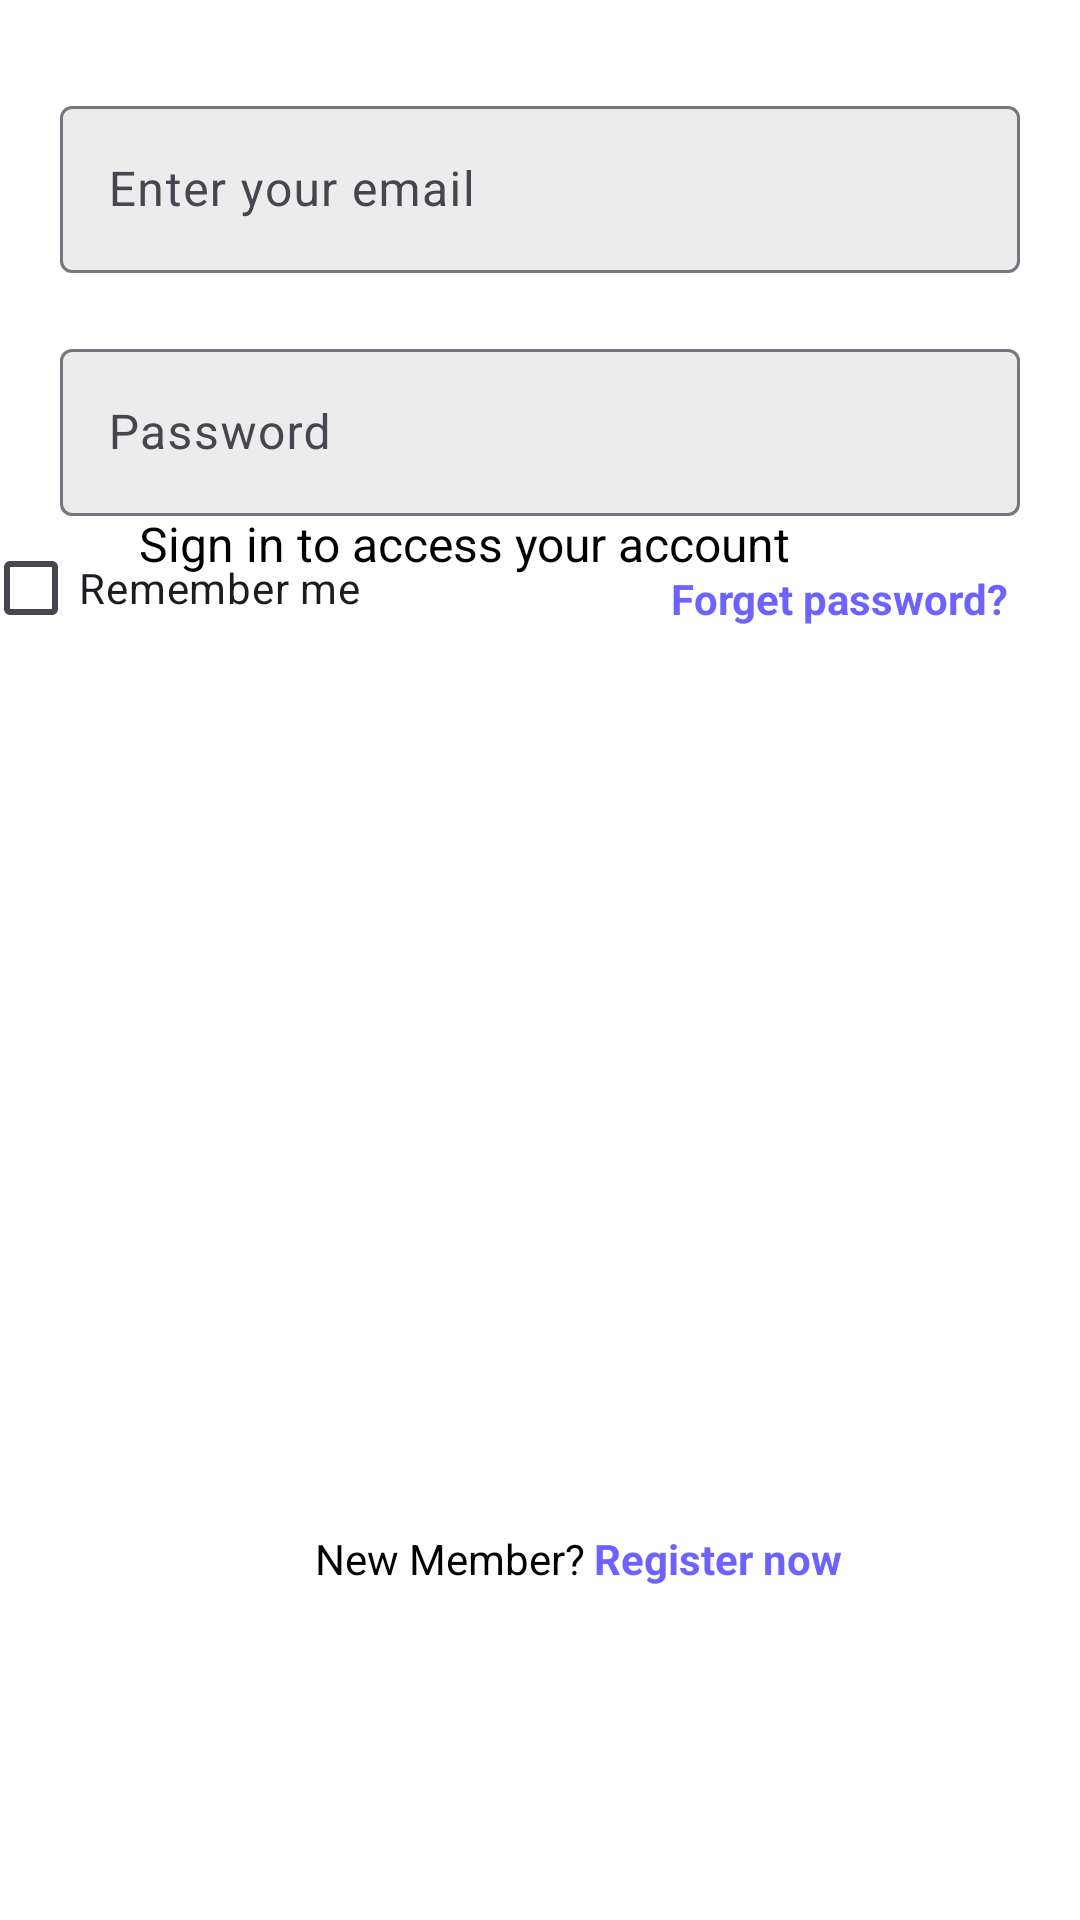

Here is an Android app screen rendered from its layout file. Give the layout XML and the strings, colors and styles it references.
<!-- AndroidManifest.xml: application theme Theme.Mobile_app_hw1 -->
<!-- res/layout/activity_sign_in.xml -->
<androidx.constraintlayout.widget.ConstraintLayout xmlns:android="http://schemas.android.com/apk/res/android"
    xmlns:app="http://schemas.android.com/apk/res-auto"
    xmlns:tools="http://schemas.android.com/tools"
    android:id="@+id/activity_sign_in"
    android:layout_width="match_parent"
    android:layout_height="match_parent"
    android:background="@color/white"
    tools:context=".SignInActivity">

    <ImageView
        android:id="@+id/logoImage"
        android:layout_width="wrap_content"
        android:layout_height="wrap_content"
        android:src="@drawable/logo"
        app:layout_constraintEnd_toEndOf="parent"
        app:layout_constraintStart_toStartOf="parent"
        app:layout_constraintTop_toTopOf="parent" />

    <TextView
        android:id="@+id/headerText"
        style="@style/HeaderText"
        android:layout_width="wrap_content"
        android:layout_height="wrap_content"
        android:layout_marginTop="130dp"
        android:layout_marginEnd="70dp"
        android:text="@string/welcome_back"
        app:layout_constraintEnd_toEndOf="parent"
        app:layout_constraintStart_toStartOf="parent"
        app:layout_constraintTop_toTopOf="parent" />

    <TextView
        android:id="@+id/subText"
        style="@style/SubText"
        android:layout_width="wrap_content"
        android:layout_height="wrap_content"
        android:paddingEnd="50dp"
        android:text="@string/sign_in"
        app:layout_constraintEnd_toEndOf="parent"
        app:layout_constraintStart_toStartOf="parent"
        app:layout_constraintTop_toBottomOf="@+id/headerText" />

    <com.google.android.material.textfield.TextInputLayout
        android:id="@+id/emailInput"
        android:layout_width="match_parent"
        android:layout_height="wrap_content"
        android:layout_marginEnd="20dp"
        android:layout_marginStart="20dp"
        android:layout_marginTop="30dp"
        android:hint="@string/email_hint"
        app:boxBackgroundColor="#ECECEC"
        app:layout_constraintEnd_toEndOf="parent"
        app:layout_constraintStart_toStartOf="parent"
        app:layout_constraintTop_toBottomOf="@+id/logoImage">

        <com.google.android.material.textfield.TextInputEditText
            android:id="@+id/emailInputText"
            android:layout_width="match_parent"
            android:layout_height="wrap_content" />
    </com.google.android.material.textfield.TextInputLayout>


    <com.google.android.material.textfield.TextInputLayout
        android:id="@+id/passwordInput"
        android:layout_width="match_parent"
        android:layout_height="wrap_content"
        android:layout_marginEnd="20dp"
        android:layout_marginStart="20dp"
        android:layout_marginTop="20dp"
        android:hint="@string/password_hint"
        app:boxBackgroundColor="#ECECEC"
        app:layout_constraintEnd_toEndOf="parent"
        app:layout_constraintStart_toStartOf="parent"
        app:layout_constraintTop_toBottomOf="@+id/emailInput">

        <com.google.android.material.textfield.TextInputEditText
            android:id="@+id/passwordInputText"
            android:layout_width="match_parent"
            android:layout_height="wrap_content" />
    </com.google.android.material.textfield.TextInputLayout>

    <CheckBox
        android:id="@+id/rememberCheckBox"
        android:layout_width="wrap_content"
        android:layout_height="wrap_content"
        android:paddingEnd="110dp"
        android:text="@string/remember_me"
        app:layout_constraintEnd_toStartOf="@+id/forgetPasswd"
        app:layout_constraintStart_toStartOf="parent"
        app:layout_constraintTop_toBottomOf="@+id/passwordInput" />

    <TextView
        android:id="@+id/forgetPasswd"
        android:layout_width="wrap_content"
        android:layout_height="wrap_content"
        android:layout_marginTop="18dp"
        android:layout_marginEnd="24dp"
        android:text="@string/forget_password"
        android:textColor="#6C63FF"
        android:textStyle="bold"
        app:layout_constraintEnd_toEndOf="parent"
        app:layout_constraintTop_toBottomOf="@+id/passwordInput" />

    <Button
        android:id="@+id/buttonNext"
        style="@style/ButtonStyle"
        android:layout_width="match_parent"
        android:layout_height="wrap_content"
        android:layout_marginTop="150dp"
        android:text="@string/next"
        android:layout_marginEnd="20dp"
        android:layout_marginStart="20dp"
        app:layout_constraintBottom_toBottomOf="parent"
        app:layout_constraintEnd_toEndOf="parent"
        app:layout_constraintStart_toStartOf="parent"
        app:layout_constraintTop_toBottomOf="@+id/passwordInput" />


    <TextView
        android:id="@+id/newMember"
        android:layout_width="wrap_content"
        android:layout_height="wrap_content"
        android:layout_marginTop="5dp"
        android:layout_marginEnd="60dp"
        android:text="@string/new_member"
        android:textColor="@color/black"
        app:layout_constraintEnd_toEndOf="parent"
        app:layout_constraintStart_toStartOf="parent"
        app:layout_constraintTop_toBottomOf="@id/buttonNext" />

    <TextView
        android:id="@+id/registerText"
        style="@style/RegisterLoginText"
        android:layout_width="wrap_content"
        android:layout_height="wrap_content"
        android:layout_marginTop="5dp"
        android:text="@string/register"
        android:layout_marginStart="3dp"
        app:layout_constraintStart_toEndOf="@+id/newMember"
        app:layout_constraintTop_toBottomOf="@id/buttonNext" />


</androidx.constraintlayout.widget.ConstraintLayout>
<!-- resources referenced by this layout -->
<resources>
  <color name="black">#FF000000</color>
  <color name="white">#FFFFFFFF</color>
  <string name="email_hint">Enter your email</string>
  <string name="forget_password">Forget password?</string>
  <string name="new_member">New Member? </string>
  <string name="next">Next</string>
  <string name="password_hint">Password</string>
  <string name="register">Register now</string>
  <string name="remember_me">Remember me</string>
  <string name="sign_in">Sign in to access your account</string>
  <string name="welcome_back">Welcome back</string>
  <style name="ButtonStyle" parent="Widget.MaterialComponents.Button">
          <item name="android:backgroundTint">#6C63FF</item>
          <item name="android:textSize">20sp</item>
      </style>
  <style name="HeaderText">
          <item name="android:textSize">30sp</item>
          <item name="android:textColor">@color/black</item>
      </style>
  <style name="RegisterLoginText">
          <item name="android:textColor">#6C63FF</item>
          <item name="android:textStyle">bold</item>
      </style>
  <style name="SubText">
          <item name="android:textSize">16sp</item>
          <item name="android:textColor">@color/black</item>
      </style>
  <style name="Theme.Mobile_app_hw1" parent="Base.Theme.Mobile_app_hw1" />
  <style name="Base.Theme.Mobile_app_hw1" parent="Theme.Material3.DayNight.NoActionBar">
          
          
      </style>
</resources>
